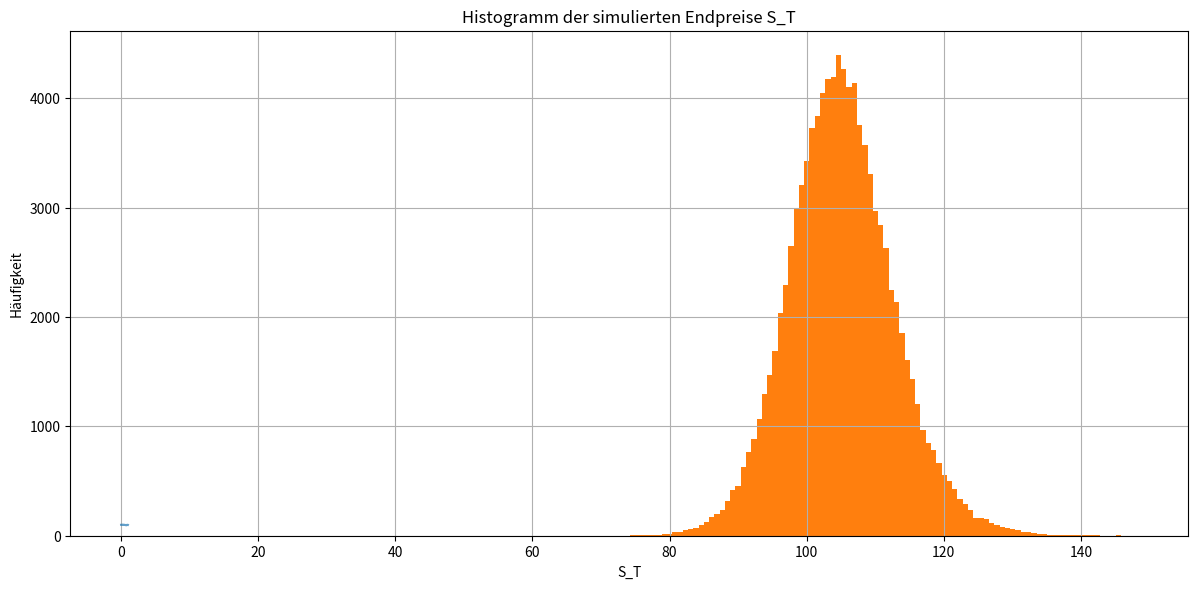

This figure's Python source:
import numpy as np
import matplotlib.pyplot as plt

class MSMModel:
    def __init__(self, k=8, m0=0.8, m1=1.2, gamma=None, sigma_base=0.2, S0=100, r=0.05, T=1, dt=1/252):
        """
            k: Number of volatility components.
            m0: Low volatility state value.
            m1: High volatility state value.
            gamma: Transition probabilities for each component.
            sigma_base: Base volatility level.
            S0: Initial asset price.
            r: Risk-free rate.
            T: Time to maturity (years).
            dt: Time step size (e.g., daily = 1/252).
        """
        self.k = k
        self.m0 = m0
        self.m1 = m1
        self.sigma_base = sigma_base
        self.S0 = S0
        self.r = r
        self.T = T
        self.dt = dt
        self.n_steps = int(T / dt)
        
        if gamma is None:
            self.gamma = np.array([0.5 * (4 ** (1 - i)) for i in range(1, k+1)])
        else:
            self.gamma = np.array(gamma)
        
        if len(self.gamma) != k:
            raise ValueError(f"gamma must have length {k}")

    def monte_carlo_simulate(self, n_sims=10000):
        # S_T (np.array): Terminal asset prices for all simulations.

        current_states = np.random.choice([self.m0, self.m1], size=(n_sims, self.k))
        logS = np.log(self.S0) * np.ones(n_sims)
        
        
        for _ in range(self.n_steps):
            transitions = np.random.rand(n_sims, self.k) < self.gamma
            current_states = np.where(
                transitions,
                self.m1 - current_states + self.m0,  # Swaps m0 <-> m1
                current_states
            )
            product_components = np.prod(current_states, axis=1)
            sigma_t = self.sigma_base * np.sqrt(product_components)
            dW = np.random.normal(0, 1, n_sims)
            log_return = (self.r - 0.5 * sigma_t**2) * self.dt + sigma_t * np.sqrt(self.dt) * dW
            logS += log_return
            
        S_T = np.exp(logS)
        return S_T

    def price_option(self, K=100, option_type='call', n_sims=10000):
        """
            K (float): Strike price.
            option_type (str): 'call' or 'put'.
            n_sims: Number of simulations. Preferably 100000 for optimal performance results 
        """
        S_T = self.monte_carlo_simulate(n_sims)
        if option_type == 'call':
            payoffs = np.maximum(S_T - K, 0)
        elif option_type == 'put':
            payoffs = np.maximum(K - S_T, 0)
        else:
            raise ValueError("option_type must be 'call' or 'put'")
        discount_factor = np.exp(-self.r * self.T)
        price = discount_factor * np.mean(payoffs)
        return price, S_T
    
    def simulate_paths(self, n_paths=20):
        current_states = np.random.choice([self.m0, self.m1], size=(n_paths, self.k))
        logS_paths = np.log(self.S0) * np.ones((self.n_steps + 1, n_paths))
        
        for t in range(1, self.n_steps + 1):
            transitions = np.random.rand(n_paths, self.k) < self.gamma
            current_states = np.where(
                transitions,
                self.m1 - current_states + self.m0,
                current_states
            )
            product_components = np.prod(current_states, axis=1)
            sigma_t = self.sigma_base * np.sqrt(product_components)
            dW = np.random.normal(0, 1, n_paths)
            log_return = (self.r - 0.5 * sigma_t**2) * self.dt + sigma_t * np.sqrt(self.dt) * dW
            logS_paths[t] = logS_paths[t - 1] + log_return
        
        S_paths = np.exp(logS_paths)
        return S_paths

if __name__ == "__main__":
    '''
    Initialize without modularity directly from this file 
    for visualization of generated movements
    '''
    model = MSMModel(
        k=8,
        m0=0.8,
        m1=1.2,
        sigma_base=0.0729,
        S0=100,
        r=0.05,
        T=252/252,
        dt=1/252
    )
    
    call_price, S_T = model.price_option(K=100, option_type='call', n_sims=100000)
    
    simulated_paths = model.simulate_paths(n_paths=1)
    time_grid = np.linspace(0, model.T, model.n_steps + 1)
    plt.figure(figsize=(12, 6))
    for i in range(simulated_paths.shape[1]):
        plt.plot(time_grid, simulated_paths[:, i], alpha=0.7)
    plt.title("Simulated Asset Price Paths under MSM Model")
    plt.xlabel("Time (Years)")
    plt.ylabel("Asset Price")
    plt.grid(True)
    plt.tight_layout()
    plt.show()
    
    plt.hist(S_T, bins=100)
    plt.title("Histogramm der simulierten Endpreise S_T")
    plt.xlabel("S_T")
    plt.ylabel("Häufigkeit")
    plt.show()
    print(f"European Call Option Price: {call_price:.2f}")
